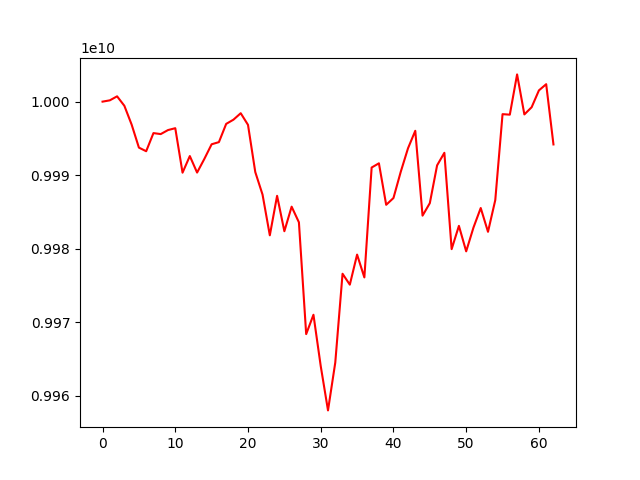

Values plotted in this chart, from the file beside it:
account_value, date, daily_return
10000000000, 2023-09-18, 
10000176528, 2023-09-19, 1.7652842429383142e-05
10000722119, 2023-09-20, 5.455813054622283e-05
9999434801, 2023-09-21, -0.0001287
9996877842, 2023-09-22, -0.0002557
9993746859, 2023-09-25, -0.0003132
9993253752, 2023-09-26, -4.934152662761093e-05
9995720879, 2023-09-27, 0.0002469
9995586248, 2023-09-28, -1.3468823486850745e-05
9996133118, 2023-09-29, 5.471118225575111e-05
9996387411, 2023-10-02, 2.5439062321552797e-05
9990337869, 2023-10-03, -0.0006052
9992598531, 2023-10-04, 0.0002263
9990352328, 2023-10-05, -0.0002248
9992214771, 2023-10-06, 0.0001864
9994202105, 2023-10-09, 0.0001989
9994492364, 2023-10-10, 2.9042792071498624e-05
9996973750, 2023-10-11, 0.0002483
9997546883, 2023-10-12, 5.733072489211288e-05
9998425118, 2023-10-13, 8.784495845848284e-05
9996840556, 2023-10-16, -0.0001585
9990423947, 2023-10-17, -0.0006419
9987354694, 2023-10-18, -0.0003072
9981816547, 2023-10-19, -0.0005545
9987191304, 2023-10-20, 0.0005385
9982373718, 2023-10-23, -0.0004824
9985713950, 2023-10-24, 0.0003346
9983585491, 2023-10-25, -0.0002132
9968379993, 2023-10-26, -0.001523
9971012013, 2023-10-27, 0.000264
9964033747, 2023-10-30, -0.0006999
9958004133, 2023-10-31, -0.0006051
9964512827, 2023-11-01, 0.0006536
9976591067, 2023-11-02, 0.001212
9975106044, 2023-11-03, -0.0001489
9979194635, 2023-11-06, 0.0004099
9976089816, 2023-11-07, -0.0003111
9991037385, 2023-11-08, 0.001498
9991612015, 2023-11-09, 5.7514630238841846e-05
9985967444, 2023-11-10, -0.0005649
9986888194, 2023-11-13, 9.220431175083199e-05
9990447131, 2023-11-14, 0.0003564
9993651709, 2023-11-15, 0.0003208
9996035287, 2023-11-16, 0.0002385
9984492965, 2023-11-17, -0.001155
9986190051, 2023-11-20, 0.00017
9991329352, 2023-11-21, 0.0005146
9993041980, 2023-11-22, 0.0001714
9979935850, 2023-11-23, -0.001312
9983103095, 2023-11-24, 0.0003174
9979638210, 2023-11-27, -0.0003471
9982866352, 2023-11-28, 0.0003235
9985531441, 2023-11-29, 0.000267
9982295023, 2023-11-30, -0.0003241
9986610191, 2023-12-01, 0.0004323
9998297247, 2023-12-04, 0.00117
9998227731, 2023-12-05, -6.952791699155192e-06
10003704556, 2023-12-06, 0.0005478
9998260979, 2023-12-07, -0.0005442
9999238573, 2023-12-08, 9.777640327213177e-05
... 3 more rows
